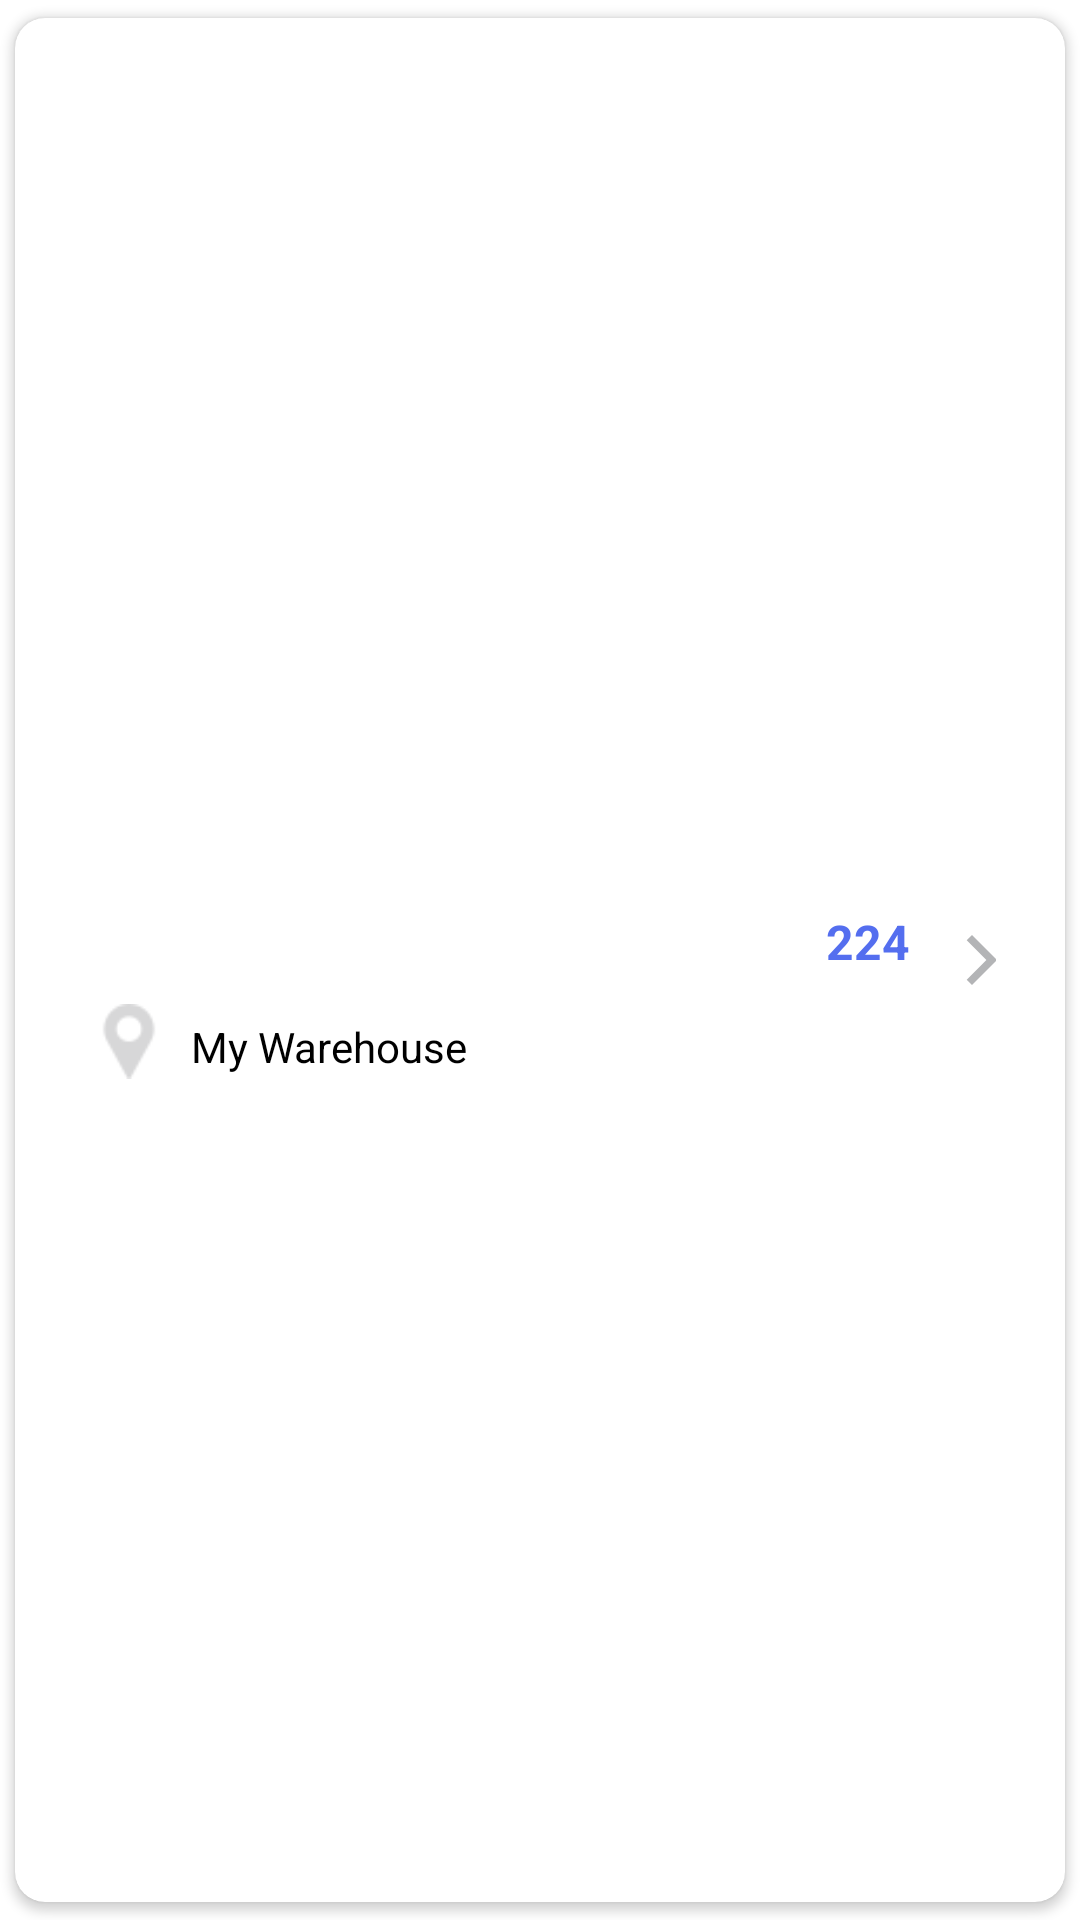

Produce the Android XML layout that renders to this screen, including the resource entries it uses.
<!-- AndroidManifest.xml: application theme Theme.InventoryManagement -->
<!-- res/layout/activity_product_detail_location_list_adapter.xml -->
<?xml version="1.0" encoding="utf-8"?>
<androidx.cardview.widget.CardView xmlns:android="http://schemas.android.com/apk/res/android"
    xmlns:app="http://schemas.android.com/apk/res-auto"
    xmlns:tools="http://schemas.android.com/tools"
    android:layout_width="match_parent"
    android:layout_height="wrap_content"
    android:elevation="10dp"
    app:cardCornerRadius="10dp"
    app:cardUseCompatPadding="true"
    tools:context=".Products.ProductDetailLocationListAdapter">

    <androidx.constraintlayout.widget.ConstraintLayout
        android:layout_width="match_parent"
        android:layout_height="match_parent"
        android:padding="23dp">

        <ImageView
            android:id="@+id/imageView11"
            android:layout_width="30dp"
            android:layout_height="25dp"
            android:src="@drawable/location"
            app:layout_constraintBottom_toBottomOf="parent"
            app:layout_constraintEnd_toEndOf="parent"
            app:layout_constraintHorizontal_bias="0.0"
            app:layout_constraintStart_toStartOf="parent"
            app:layout_constraintTop_toTopOf="parent"
            app:layout_constraintVertical_bias="0.549"
            app:tint="@color/light_grey" />

        <TextView
            android:id="@+id/tv_location"
            android:layout_width="wrap_content"
            android:layout_height="wrap_content"
            android:text="My Warehouse"
            android:textColor="@color/black"
            android:textSize="14sp"
            app:layout_constraintBottom_toBottomOf="parent"
            app:layout_constraintEnd_toEndOf="parent"
            app:layout_constraintHorizontal_bias="0.031"
            app:layout_constraintStart_toEndOf="@+id/imageView11"
            app:layout_constraintTop_toTopOf="parent"
            app:layout_constraintVertical_bias="0.551" />

        <TextView
            android:id="@+id/tv_quantity"
            android:layout_width="wrap_content"
            android:layout_height="wrap_content"
            android:text="224"
            android:textColor="@color/blueish_purple"
            android:textSize="16sp"
            android:textStyle="bold"
            app:layout_constraintBottom_toBottomOf="parent"
            app:layout_constraintEnd_toEndOf="parent"
            app:layout_constraintHorizontal_bias="0.806"
            app:layout_constraintStart_toEndOf="@+id/tv_location"
            app:layout_constraintTop_toTopOf="parent"
            app:layout_constraintVertical_bias="0.489" />

        <ImageView
            android:layout_width="20dp"
            android:layout_height="20dp"
            android:layout_marginStart="19dp"
            android:src="@drawable/ic_baseline_arrow_forward_ios_24"
            app:layout_constraintBottom_toBottomOf="parent"
            app:layout_constraintEnd_toEndOf="parent"
            app:layout_constraintStart_toEndOf="@+id/tv_quantity"
            app:layout_constraintTop_toTopOf="parent" />
    </androidx.constraintlayout.widget.ConstraintLayout>
</androidx.cardview.widget.CardView>
<!-- resources referenced by this layout -->
<resources>
  <color name="black">#FF000000</color>
  <color name="blueish_purple">#546EEF</color>
  <color name="light_grey">#D7D7D8</color>
  <!-- drawable ic_baseline_arrow_forward_ios_24 (drawable) -->
  <vector xmlns:android="http://schemas.android.com/apk/res/android" android:width="24dp"
      android:height="24dp" android:tint="#B3B4B6"
      android:viewportWidth="24" android:viewportHeight="24">
      <path android:fillColor="@android:color/white" android:pathData="M5.88,4.12L13.76,12l-7.88,7.88L8,22l10,-10L8,2z"/>
  </vector>
  <!-- drawable location: png bitmap (drawable-v24, 1264 bytes) -->
  <style name="Theme.InventoryManagement" parent="Theme.MaterialComponents.DayNight.NoActionBar">
          
          <item name="colorPrimary">@color/yellow</item>
          <item name="colorPrimaryVariant">@color/btn_grey</item>
          <item name="colorOnPrimary">@color/white</item>
          
          <item name="colorSecondary">@color/teal_200</item>
          <item name="colorSecondaryVariant">@color/teal_700</item>
          <item name="colorOnSecondary">@color/black</item>
          
          <item name="android:statusBarColor" tools:targetApi="l">?attr/colorOnSecondary</item>
          
          <item name="android:colorButtonNormal">@color/btn_grey</item>
      </style>
  <color name="yellow">#ffd800</color>
  <color name="btn_grey">#45474C</color>
  <color name="white">#FFFFFFFF</color>
  <color name="teal_200">#FF03DAC5</color>
  <color name="teal_700">#FF018786</color>
</resources>
